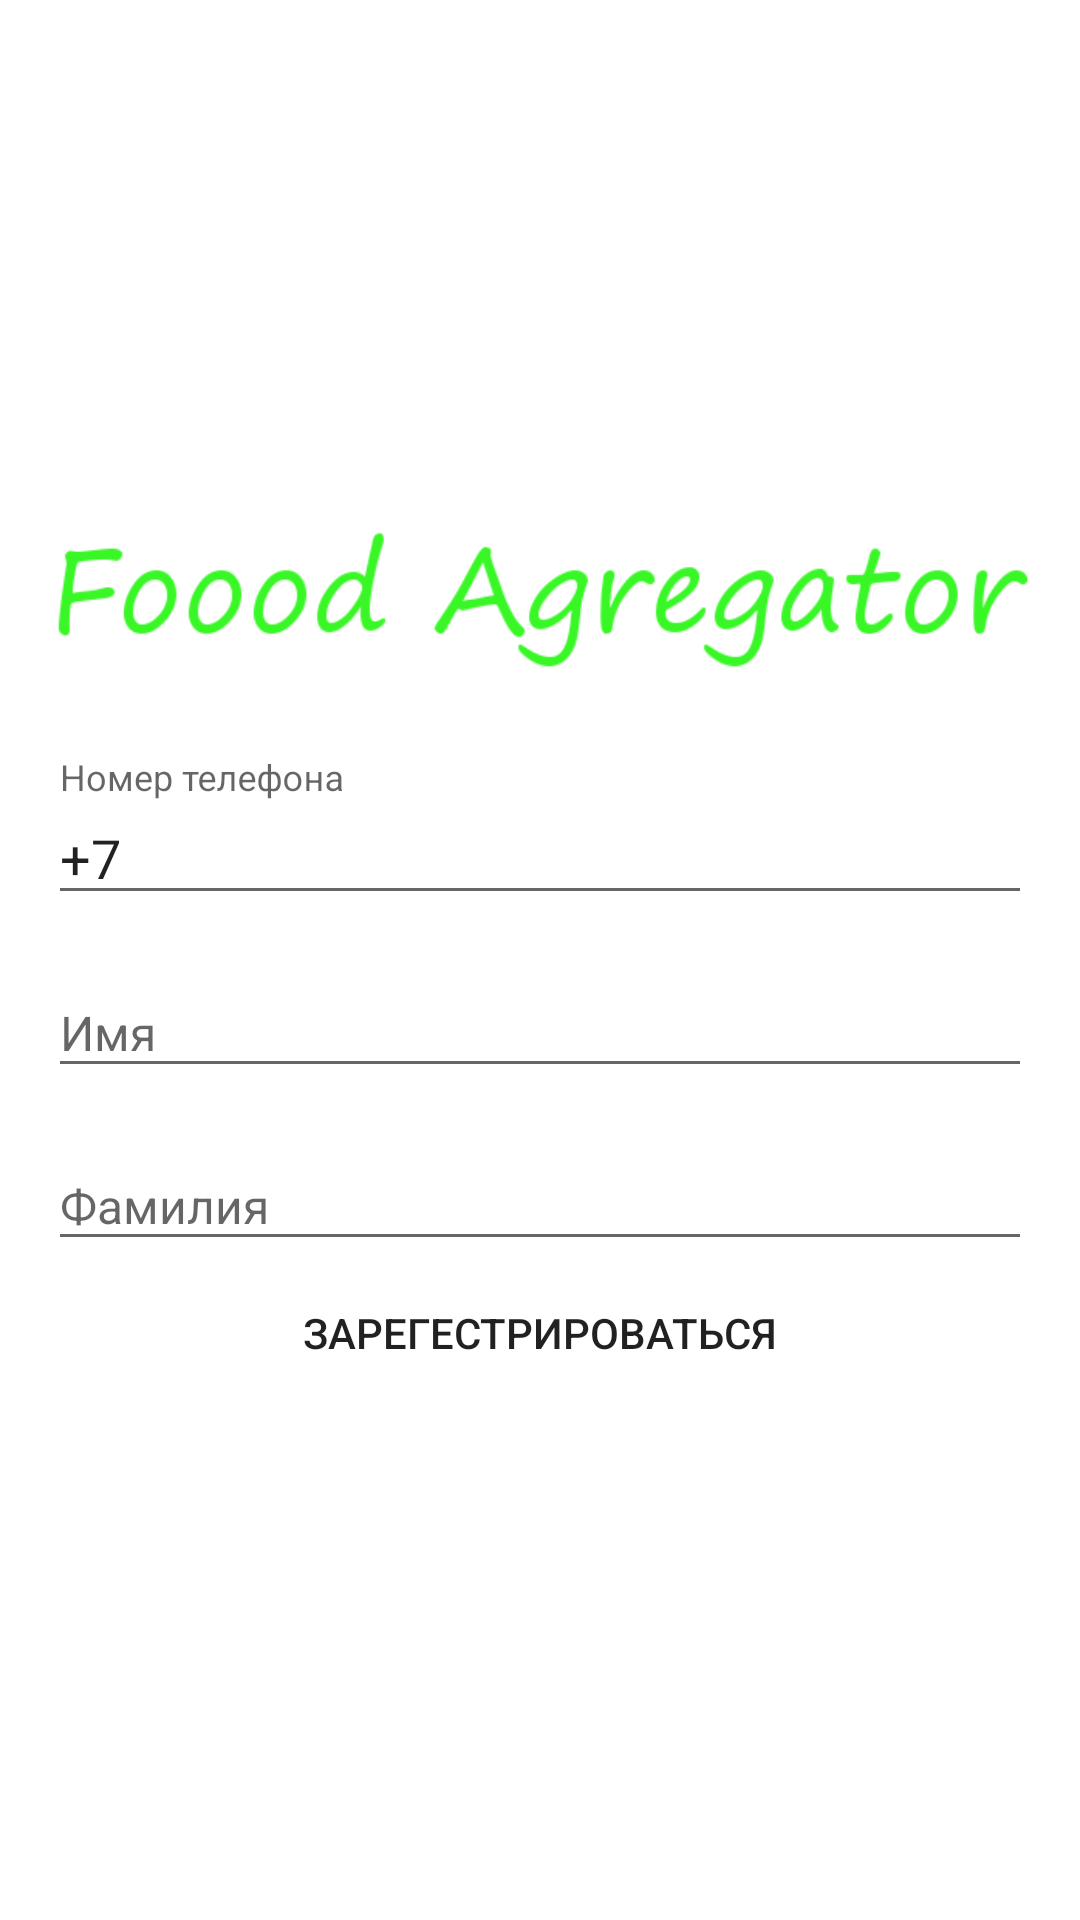

Android layout source for this screen:
<!-- AndroidManifest.xml: application theme MyTheme -->
<!-- res/layout/fragment_registry.xml -->
<?xml version="1.0" encoding="utf-8"?>
<LinearLayout
    android:gravity="center"
    xmlns:android="http://schemas.android.com/apk/res/android"
    xmlns:app="http://schemas.android.com/apk/res-auto"
    xmlns:tools="http://schemas.android.com/tools"
    android:layout_width="match_parent"
    android:layout_height="match_parent"
    android:orientation="vertical"
    android:background="@color/colorWhite"
    tools:context=".Account.MainActivity">
    <ImageView
        android:layout_marginLeft="16dp"
        android:layout_marginRight="16dp"
        android:src="@drawable/logo"
        android:layout_width="match_parent"
        android:layout_height="wrap_content" />
    <android.support.design.widget.TextInputLayout
        style="@style/MYTextInputLayout">
    <EditText
        android:id="@+id/phone_input"
        android:layout_width="match_parent"
        android:layout_height="wrap_content"
        android:text="@string/number_user"
        android:hint="@string/phone_number"
        android:inputType="phone"
        />
    </android.support.design.widget.TextInputLayout>
    <android.support.design.widget.TextInputLayout
        style="@style/MYTextInputLayout">
    <EditText
        android:id="@+id/edit_first_name"
        android:inputType="textPersonName"
        android:hint="@string/name"
        style="@style/MyEditText"/>
    </android.support.design.widget.TextInputLayout>
    <android.support.design.widget.TextInputLayout
        style="@style/MYTextInputLayout">
    <EditText
        android:id="@+id/edit_last_name"
        android:inputType="textPersonName"
        android:hint="@string/last_name"
        style="@style/MyEditText"/>
    </android.support.design.widget.TextInputLayout>
    <android.support.v7.widget.AppCompatButton
        android:gravity="center"
        android:layout_gravity="bottom"
        android:id="@+id/register"
        android:layout_marginLeft="25dp"
        android:layout_marginRight="25dp"
        android:layout_marginBottom="16dp"
        android:background="@drawable/button_background"
        android:text="@string/register"
        android:layout_width="match_parent"
        android:layout_height="wrap_content" />

</LinearLayout>
<!-- resources referenced by this layout -->
<resources>
  <color name="colorWhite">#FFFFFF</color>
  <!-- drawable logo: png bitmap (drawable, 10289 bytes) -->
  <string name="last_name">Фамилия</string>
  <string name="name">Имя</string>
  <string name="number_user">+7</string>
  <string name="phone_number">Номер телефона</string>
  <string name="register">Зарегестрироваться</string>
  <style name="MYTextInputLayout">
          <item name="android:layout_marginLeft">16dp</item>
          <item name="android:layout_marginRight">16dp</item>
          <item name="android:layout_marginTop">8dp</item>
          <item name="android:layout_height">wrap_content</item>
          <item name="android:layout_width">match_parent</item>
      </style>
  <style name="MyEditText">
          <item name="android:textSize">16sp</item>
          <item name="android:layout_width">match_parent</item>
          <item name="android:layout_height">wrap_content</item>
          <item name="android:shadowColor">@color/colorBlack</item>
      </style>
  <style name="MyTheme" parent="Theme.AppCompat.Light.NoActionBar">
          <item name="windowNoTitle">true</item>
          <item name="android:windowFullscreen">true</item>
          <item name="colorPrimary">@color/colorPrimary</item>
      </style>
  <color name="colorBlack">#000000</color>
  <color name="colorPrimary">#008577</color>
</resources>
